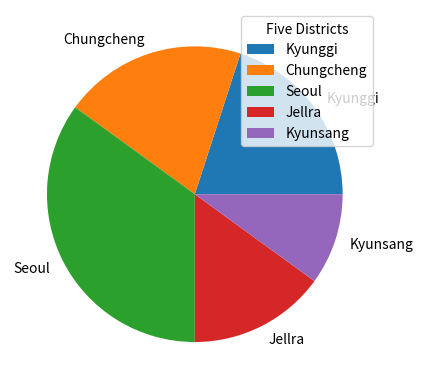

The matplotlib source for this figure:
'''hw7 - 2
작성자 윤민정
작성일 26.06.13
작성 목적 - matplotlib 활용 
'''

import matplotlib.pyplot as plt
import numpy as np

y = np.array([20,20,35,15,10])
do = ['Kyunggi','Chungcheng','Seoul','Jellra','Kyunsang']

plt.pie(y,labels = do)
plt.legend(title = "Five Districts")
plt.show()